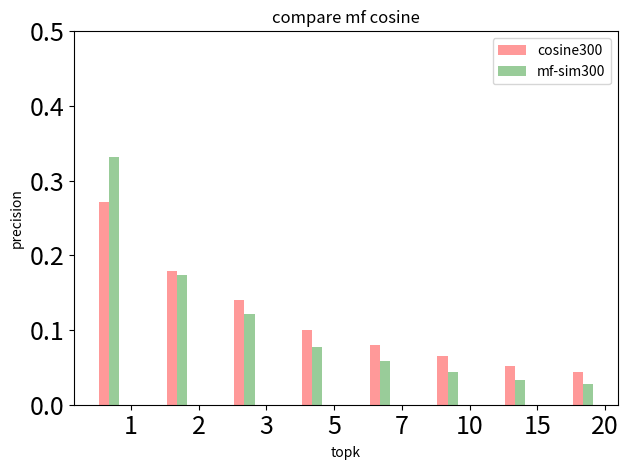

The script that saved this image:
# -*- coding:utf-8 -*-

def line(data, line_names, xlias, ymax=0.3, ymin=0):
    import matplotlib.pyplot as plt
    markers = ['o', '*', 'D', 'd', 's', 'p', '^', 'H', 'h']
    plt.title('recall')
    plt.ylim(ymax=ymax, ymin=ymin)
    for i in range(len(data)):
        plt.plot(xlias, data[i], marker=markers[i], label=line_names[i])
    plt.legend()
    plt.show()


def te():
    import numpy as np
    import matplotlib.pyplot as plt
    frame = plt.gca()
    x = np.linspace(-0, 10, 100)
    a = 5
    b = 1
    y1 = 1 - (1 / (1 + np.exp(-(b * x - a * b))))
    frame.axes.get_xaxis().set_visible(False)
    plt.plot(x, y1, c='r', ls='--', lw=3)
    # plt.plot(x, y2, c='#526922', ls='-.')
    plt.show()


def bar(data, labels, xlias, ymax, ymin, xlabel, ylabel, titile):
    import matplotlib as mpl
    import numpy as np
    import matplotlib.pyplot as plt
    n_groups = len(data[0])
    colors = ['r', 'g', 'c', 'm', 'w', 'b', 'y']
    fig, ax = plt.subplots()    
    index = np.arange(n_groups)    
    bar_width = 0.3
    opacity = 0.4
    for n in range(len(data)):
        plt.bar(index+bar_width/2*n, data[n], bar_width/2, alpha=opacity, color=colors[n], label=labels[n])

    plt.xlabel(xlabel)
    plt.ylabel(ylabel)
    plt.title(titile)
      
    plt.xticks(index - opacity/2 + 2*bar_width, xlias, fontsize =18)
  
    plt.yticks(fontsize =18)
  
    plt.ylim(ymin, ymax)
    plt.legend()    
    plt.tight_layout()    
    plt.show()  

if __name__ == '__main__':
    data = [
        [0.271, 0.1794, 0.1408, 0.1002, 0.0797, 0.0653, 0.0519, 0.0433],
        [0.3323, 0.1734, 0.1214, 0.0775, 0.0583, 0.0434, 0.0327, 0.0277]
    ]
    labels = ['cosine300', 'mf-sim300']
    xlias = [1, 2, 3, 5, 7, 10, 15, 20]
    bar(data, labels, xlias, 0.5, 0, 'topk', 'precision', 'compare mf cosine')
